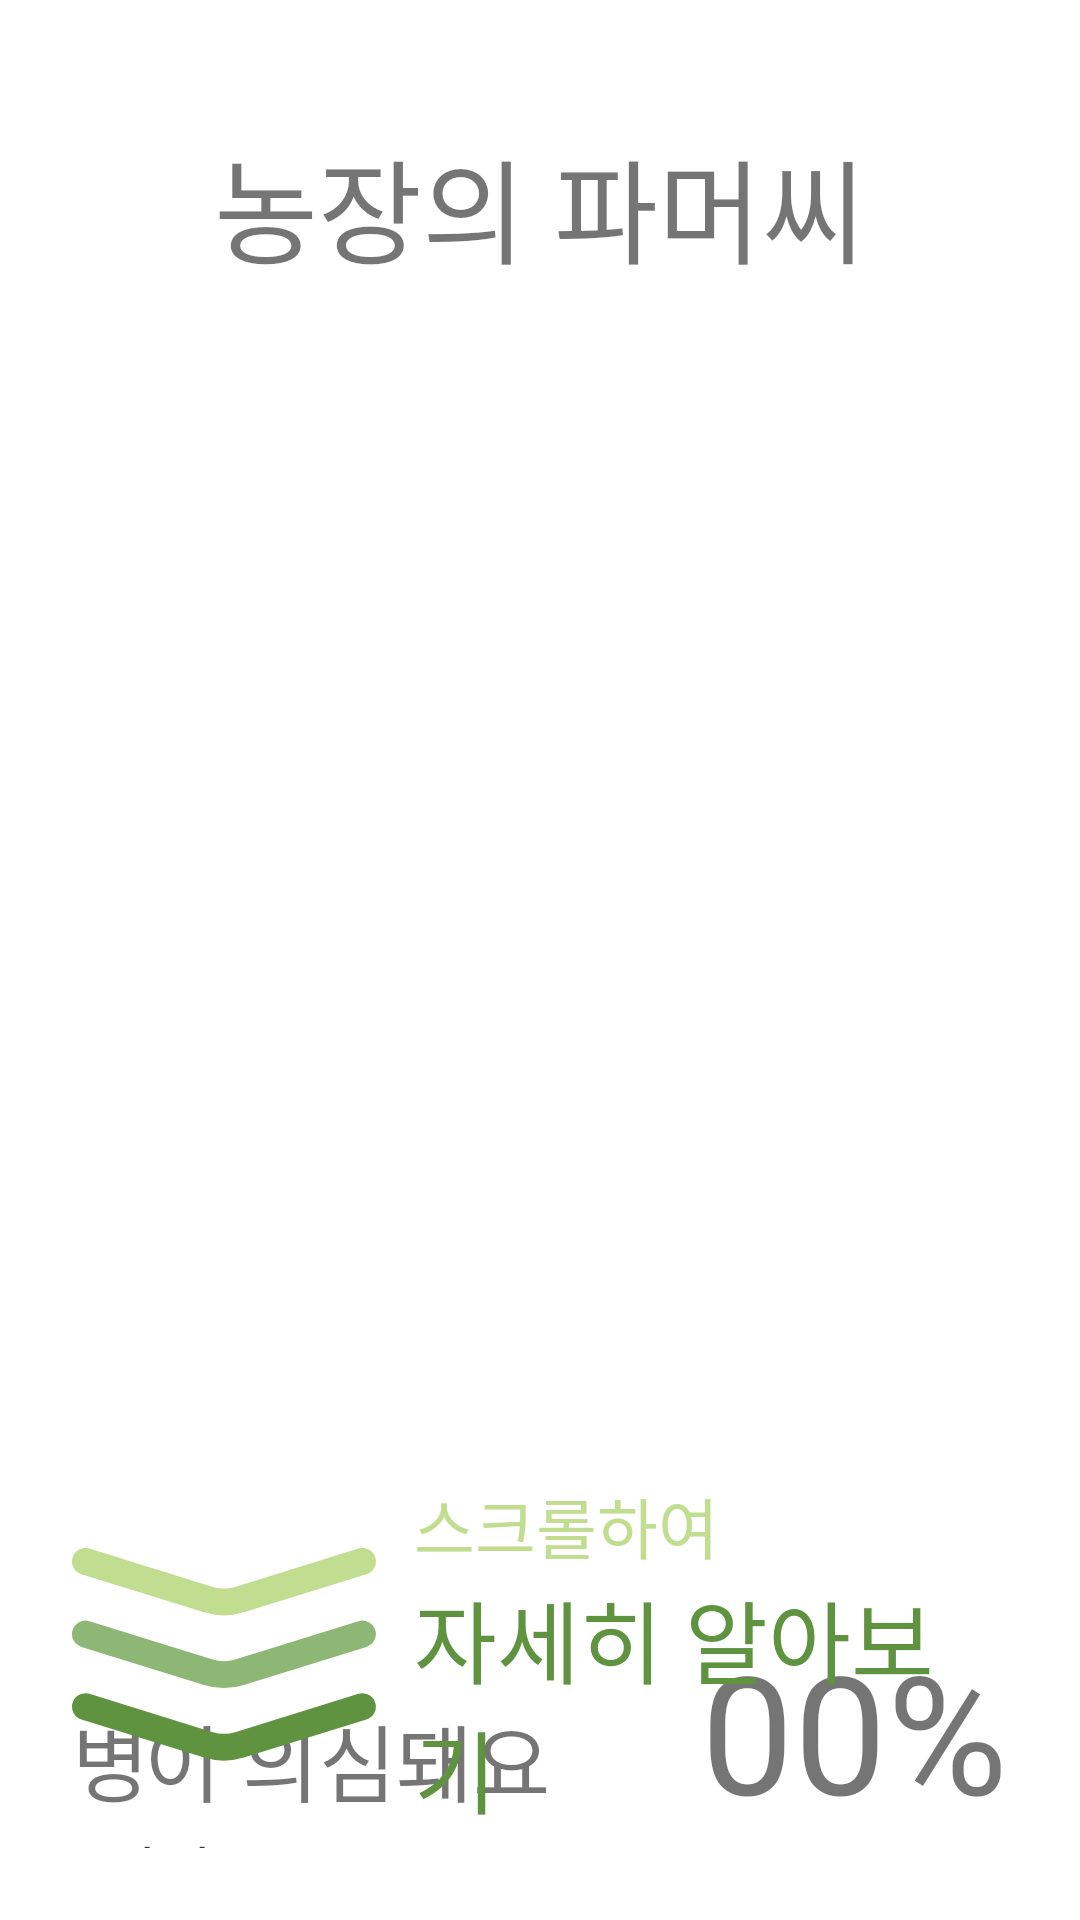

Produce the Android XML layout that renders to this screen, including the resource entries it uses.
<!-- AndroidManifest.xml: application theme Theme.AOS -->
<!-- res/layout/fragment_result.xml -->
<?xml version="1.0" encoding="utf-8"?>
<androidx.constraintlayout.widget.ConstraintLayout
    xmlns:android="http://schemas.android.com/apk/res/android"
    xmlns:app="http://schemas.android.com/apk/res-auto"
    android:layout_width="match_parent"
    android:layout_height="match_parent"
    android:padding="24dp"
    android:background="@color/white">

    
    <TextView
        android:id="@+id/logoTop"
        android:layout_width="wrap_content"
        android:layout_height="wrap_content"
        android:layout_marginTop="17dp"
        android:text="농장의 파머씨"
        android:textSize="37.5sp"
        android:fontFamily="@font/paperlogy_5medium"
        app:layout_constraintStart_toStartOf="parent"
        app:layout_constraintEnd_toEndOf="parent"
        app:layout_constraintTop_toTopOf="parent" />

    
    <androidx.cardview.widget.CardView
        android:id="@+id/imageCard"
        android:layout_width="372dp"
        android:layout_height="430dp"
        android:layout_marginTop="10dp"
        app:cardCornerRadius="50dp"
        app:cardElevation="0dp"
        app:layout_constraintStart_toStartOf="parent"
        app:layout_constraintEnd_toEndOf="parent"
        app:layout_constraintTop_toBottomOf="@id/logoTop">

        <ImageView
            android:id="@+id/resultImageView"
            android:layout_width="match_parent"
            android:layout_height="match_parent"
            android:scaleType="centerCrop"
            android:contentDescription="진단 이미지" />

        
        <View
            android:id="@+id/overlayTreated"
            android:layout_width="match_parent"
            android:layout_height="match_parent"
            android:background="#80000000"
            android:visibility="gone" />

        <TextView
            android:id="@+id/tvTreatedLabel"
            android:layout_width="wrap_content"
            android:layout_height="wrap_content"
            android:layout_gravity="center"
            android:text="처치 완료"
            android:textColor="#FFFFFF"
            android:textSize="36sp"
            android:fontFamily="@font/paperlogy_5medium"
            android:visibility="gone" />

    </androidx.cardview.widget.CardView>

    
    <TextView
        android:id="@+id/diseaseNameTextView"
        android:layout_width="wrap_content"
        android:layout_height="wrap_content"
        android:layout_marginTop="30dp"
        android:text="병"
        android:textSize="28sp"
        android:fontFamily="@font/paperlogy_7bold"
        app:layout_constraintStart_toStartOf="parent"
        app:layout_constraintTop_toBottomOf="@id/imageCard" />

    <TextView
        android:id="@+id/textLabel"
        android:layout_width="wrap_content"
        android:layout_height="wrap_content"
        android:layout_marginStart="-2dp"
        android:text="이 의심돼요"
        android:textSize="28sp"
        android:fontFamily="@font/paperlogy_7bold"
        app:layout_constraintStart_toEndOf="@id/diseaseNameTextView"
        app:layout_constraintBaseline_toBaselineOf="@id/diseaseNameTextView" />

    
    <TextView
        android:id="@+id/confidenceTextView"
        android:layout_width="wrap_content"
        android:layout_height="wrap_content"
        android:layout_marginStart="4dp"
        android:translationY="-10dp"
        android:text="00%"
        android:textSize="55sp"
        android:fontFamily="@font/paperlogy_7bold"
        android:maxLines="1"
        android:singleLine="true"
        app:layout_constraintEnd_toEndOf="parent"
        app:layout_constraintTop_toTopOf="@id/diseaseNameTextView"
        app:layout_constraintBottom_toBottomOf="@id/diseaseNameTextView" />

    
    <TextView
        android:id="@+id/descriptionTextView"
        android:layout_width="0dp"
        android:layout_height="wrap_content"
        android:layout_marginTop="2dp"
        android:layout_marginStart="10dp"
        android:layout_marginEnd="10dp"
        android:text="설명"
        android:textSize="20sp"
        android:textColor="@color/black"
        android:lineSpacingExtra="4dp"
        android:fontFamily="@font/paperlogy_4regular"
        app:layout_constraintStart_toStartOf="parent"
        app:layout_constraintEnd_toEndOf="parent"
        app:layout_constraintTop_toBottomOf="@id/diseaseNameTextView" />

    
    <LinearLayout
        android:id="@+id/detailButtonLayout"
        android:layout_width="wrap_content"
        android:layout_height="wrap_content"
        android:layout_marginBottom="5dp"
        android:orientation="horizontal"
        android:gravity="center_vertical"
        app:layout_constraintStart_toStartOf="parent"
        app:layout_constraintEnd_toEndOf="parent"
        app:layout_constraintBottom_toBottomOf="parent">

        <ImageView
            android:id="@+id/detailButtonImage"
            android:layout_width="wrap_content"
            android:layout_height="wrap_content"
            android:src="@drawable/ic_scroll"
            android:contentDescription="자세히 알아보기" />

        <LinearLayout
            android:layout_width="wrap_content"
            android:layout_height="wrap_content"
            android:layout_marginStart="12dp"
            android:orientation="vertical">

            <TextView
                android:id="@+id/scrollText"
                android:layout_width="wrap_content"
                android:layout_height="wrap_content"
                android:text="스크롤하여"
                android:fontFamily="@font/paperlogy_7bold"
                android:textSize="22sp"
                android:textColor="@color/primary_light"
                android:includeFontPadding="false"
                android:lineSpacingExtra="0dp" />

            <TextView
                android:id="@+id/detailText"
                android:layout_width="wrap_content"
                android:layout_height="wrap_content"
                android:text="자세히 알아보기"
                android:fontFamily="@font/paperlogy_7bold"
                android:textSize="30sp"
                android:textColor="@color/primary_green"
                android:includeFontPadding="false"
                android:lineSpacingExtra="0dp" />

        </LinearLayout>
    </LinearLayout>

</androidx.constraintlayout.widget.ConstraintLayout>
<!-- resources referenced by this layout -->
<resources>
  <color name="black">#323232</color>
  <color name="primary_green">#5F9340</color>
  <color name="primary_light">#C1DD8F</color>
  <color name="white">#FFFFFF</color>
  <!-- drawable ic_scroll (drawable) -->
  <vector xmlns:android="http://schemas.android.com/apk/res/android"
      android:width="102dp"
      android:height="71dp"
      android:viewportWidth="102"
      android:viewportHeight="71">
    <path
        android:pathData="M4.48,4.48L45.33,17.17C48.79,18.25 52.5,18.25 55.96,17.17L96.81,4.48"
        android:strokeWidth="8.96359"
        android:fillColor="#00000000"
        android:strokeColor="#C1DD8F"
        android:strokeLineCap="round"/>
    <path
        android:pathData="M4.48,28.68L45.33,41.37C48.79,42.45 52.5,42.45 55.96,41.37L96.81,28.68"
        android:strokeWidth="8.96359"
        android:fillColor="#00000000"
        android:strokeColor="#8EB775"
        android:strokeLineCap="round"/>
    <path
        android:pathData="M4.48,52.89L45.33,65.58C48.79,66.65 52.5,66.65 55.96,65.58L96.81,52.89"
        android:strokeWidth="8.96359"
        android:fillColor="#00000000"
        android:strokeColor="#5F9340"
        android:strokeLineCap="round"/>
  </vector>
  <style name="Theme.AOS" parent="Theme.MaterialComponents.Light.NoActionBar">
          <item name="colorPrimary">@color/primary_green</item>
          <item name="colorPrimaryVariant">@color/primary_green</item>
          <item name="colorOnPrimary">@android:color/white</item>
      </style>
</resources>
